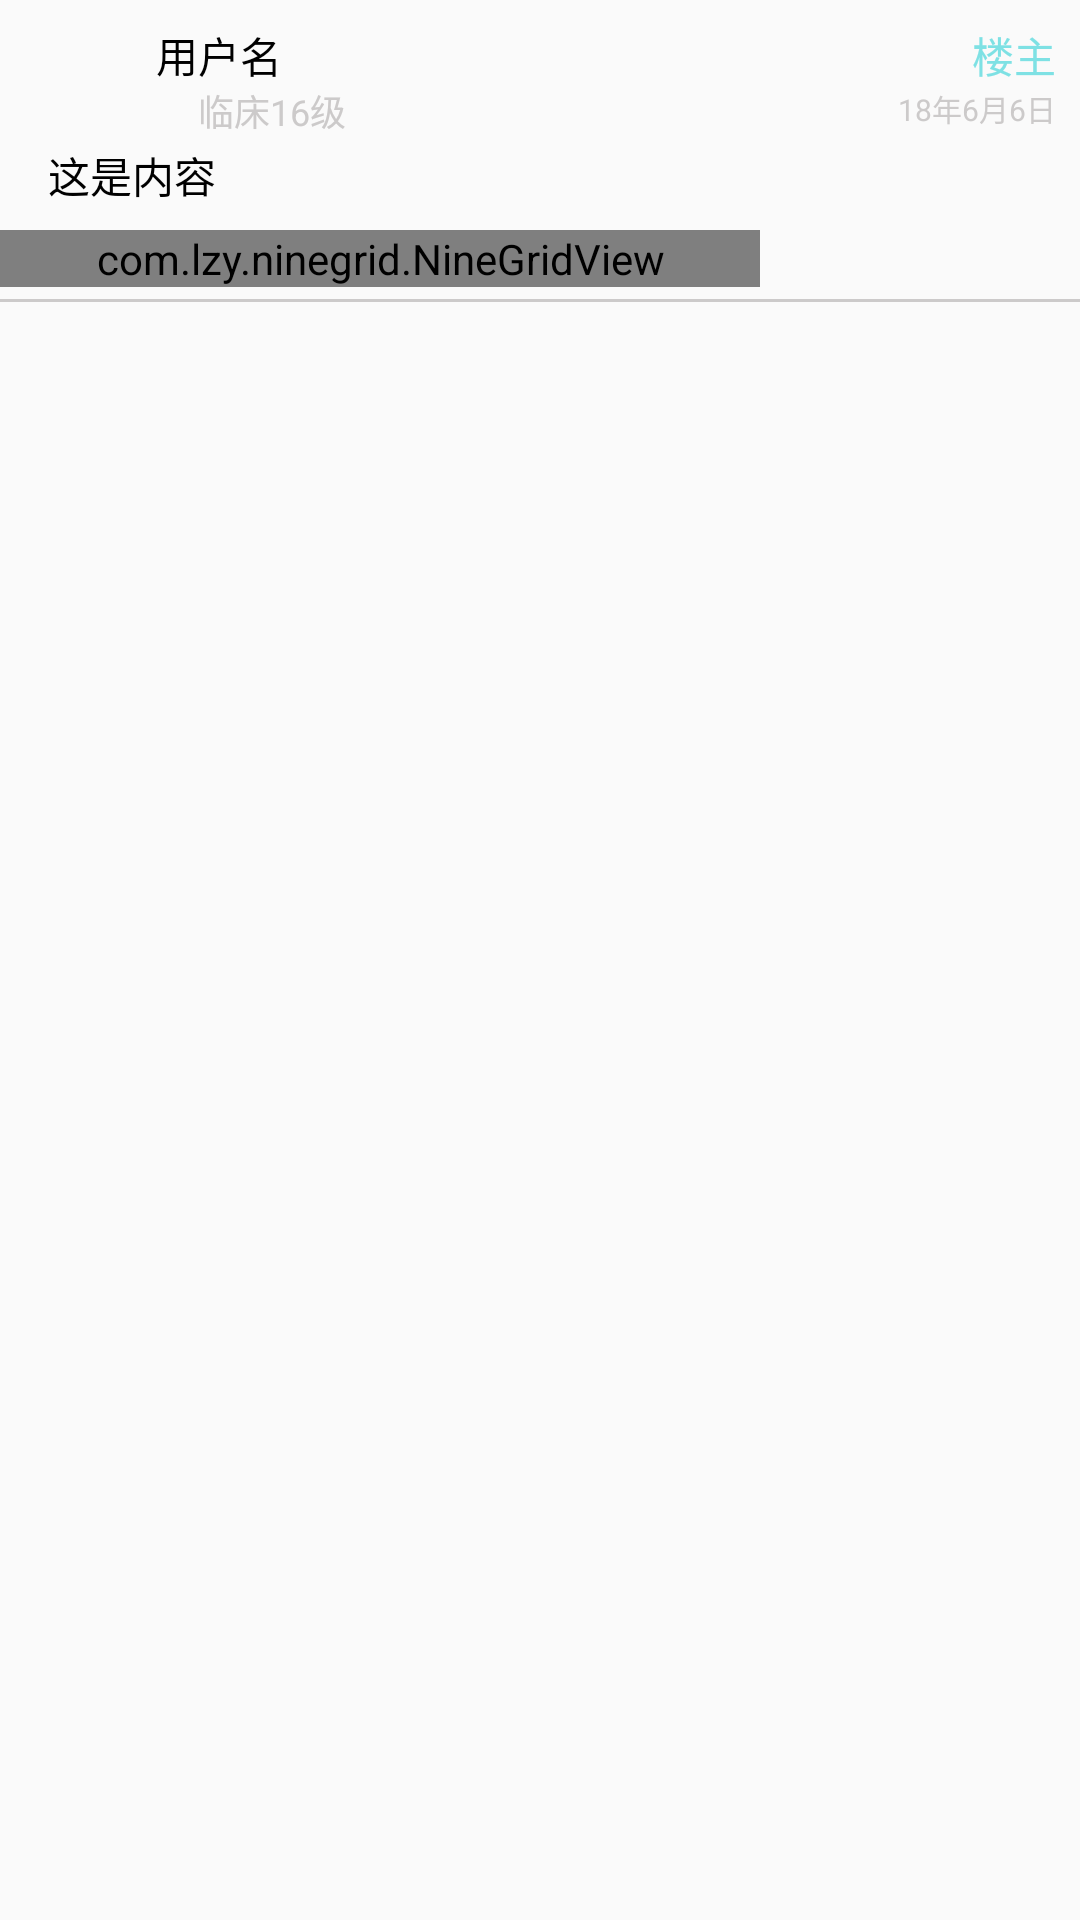

Here is an Android app screen rendered from its layout file. Give the layout XML and the strings, colors and styles it references.
<!-- AndroidManifest.xml: application theme AppTheme -->
<!-- res/layout/postdetail_comment_item.xml -->
<?xml version="1.0" encoding="utf-8"?>
<android.support.constraint.ConstraintLayout xmlns:android="http://schemas.android.com/apk/res/android"
    xmlns:app="http://schemas.android.com/apk/res-auto"
    xmlns:tools="http://schemas.android.com/tools"
    android:layout_width="match_parent"
    android:layout_height="wrap_content">

    <ImageView
        android:id="@+id/postdetail_item_touxiang"
        android:layout_width="32dp"
        android:layout_height="32dp"
        android:layout_marginLeft="8dp"
        android:layout_marginStart="8dp"
        android:layout_marginTop="8dp"
        app:layout_constraintStart_toStartOf="parent"
        app:layout_constraintTop_toTopOf="parent"
        app:srcCompat="@drawable/cat_12" />

    <TextView
        android:id="@+id/postdetail_item_user"
        android:layout_width="wrap_content"
        android:layout_height="wrap_content"
        android:layout_marginLeft="12dp"
        android:layout_marginStart="12dp"
        android:text="用户名"
        android:textColor="@color/black"
        app:layout_constraintStart_toEndOf="@+id/postdetail_item_touxiang"
        app:layout_constraintTop_toTopOf="@+id/postdetail_item_touxiang" />

    <ImageView
        android:id="@+id/postdetail_item_sexicon"
        android:layout_width="12dp"
        android:layout_height="12dp"
        android:layout_marginTop="2dp"
        app:layout_constraintStart_toStartOf="@+id/postdetail_item_user"
        app:layout_constraintTop_toBottomOf="@+id/postdetail_item_user"
        app:srcCompat="@drawable/ic_profile_gender_female" />

    <TextView
        android:id="@+id/postdetail_item_unit"
        android:layout_width="wrap_content"
        android:layout_height="wrap_content"
        android:layout_marginLeft="2dp"
        android:layout_marginStart="2dp"
        android:text="临床16级"
        android:textColor="@color/gray"
        android:textSize="12sp"
        app:layout_constraintBottom_toBottomOf="@+id/postdetail_item_sexicon"
        app:layout_constraintStart_toEndOf="@+id/postdetail_item_sexicon"
        app:layout_constraintTop_toTopOf="@+id/postdetail_item_sexicon" />

    <TextView
        android:id="@+id/postdetail_item_luoceng"
        android:layout_width="wrap_content"
        android:layout_height="wrap_content"
        android:layout_marginEnd="8dp"
        android:layout_marginRight="8dp"
        android:layout_marginTop="8dp"
        android:text="楼主"
        android:textColor="@color/zhishiqiyanse"
        app:layout_constraintEnd_toEndOf="parent"
        app:layout_constraintTop_toTopOf="parent" />

    <TextView
        android:id="@+id/postdetail_item_time"
        android:layout_width="wrap_content"
        android:layout_height="wrap_content"
        android:text="18年6月6日"
        android:textColor="@color/gray"
        android:textSize="10sp"
        app:layout_constraintEnd_toEndOf="@+id/postdetail_item_luoceng"
        app:layout_constraintTop_toBottomOf="@+id/postdetail_item_luoceng" />

    <TextView
        android:id="@+id/postdetail_item_content"
        android:layout_width="wrap_content"
        android:layout_height="wrap_content"
        android:layout_marginLeft="16dp"
        android:layout_marginStart="16dp"
        android:layout_marginTop="8dp"
        android:text="这是内容"
        android:textColor="@color/black"
        app:layout_constraintStart_toStartOf="parent"
        app:layout_constraintTop_toBottomOf="@+id/postdetail_item_touxiang" />

    <com.lzy.ninegrid.NineGridView
        android:id="@+id/postdetail_item_ninegridview"
        android:layout_width="wrap_content"
        android:layout_height="wrap_content"
        android:layout_marginTop="8dp"
        app:ngv_mode="grid"
        android:paddingStart="32dp"
        android:paddingEnd="32dp"
        app:ngv_singleImageSize="120dp"
        app:layout_constraintTop_toBottomOf="@+id/postdetail_item_content"
        android:paddingLeft="32dp"></com.lzy.ninegrid.NineGridView>


    <View

        android:layout_width="fill_parent"
        android:layout_height="1dp"
        android:layout_marginTop="4dp"
        android:background="@color/gray"
        android:paddingTop="4dp"
        app:layout_constraintEnd_toStartOf="parent"
        app:layout_constraintTop_toBottomOf="@+id/postdetail_item_ninegridview" />

</android.support.constraint.ConstraintLayout>
<!-- resources referenced by this layout -->
<resources>
  <color name="black">#000000</color>
  <color name="gray">#cccaca</color>
  <color name="zhishiqiyanse">#7ee1e4</color>
  <!-- drawable cat_12: jpg bitmap (drawable, 8883 bytes) -->
  <style name="AppTheme" parent="Theme.AppCompat.Light.DarkActionBar">
          
          <item name="colorPrimary">@color/colorPrimary</item>
          <item name="colorPrimaryDark">@color/colorPrimaryDark</item>
          <item name="colorAccent">@color/colorAccent</item>
  
      </style>
  <color name="colorPrimary">#3F51B5</color>
  <color name="colorPrimaryDark">#303F9F</color>
  <color name="colorAccent">#FF4081</color>
</resources>
